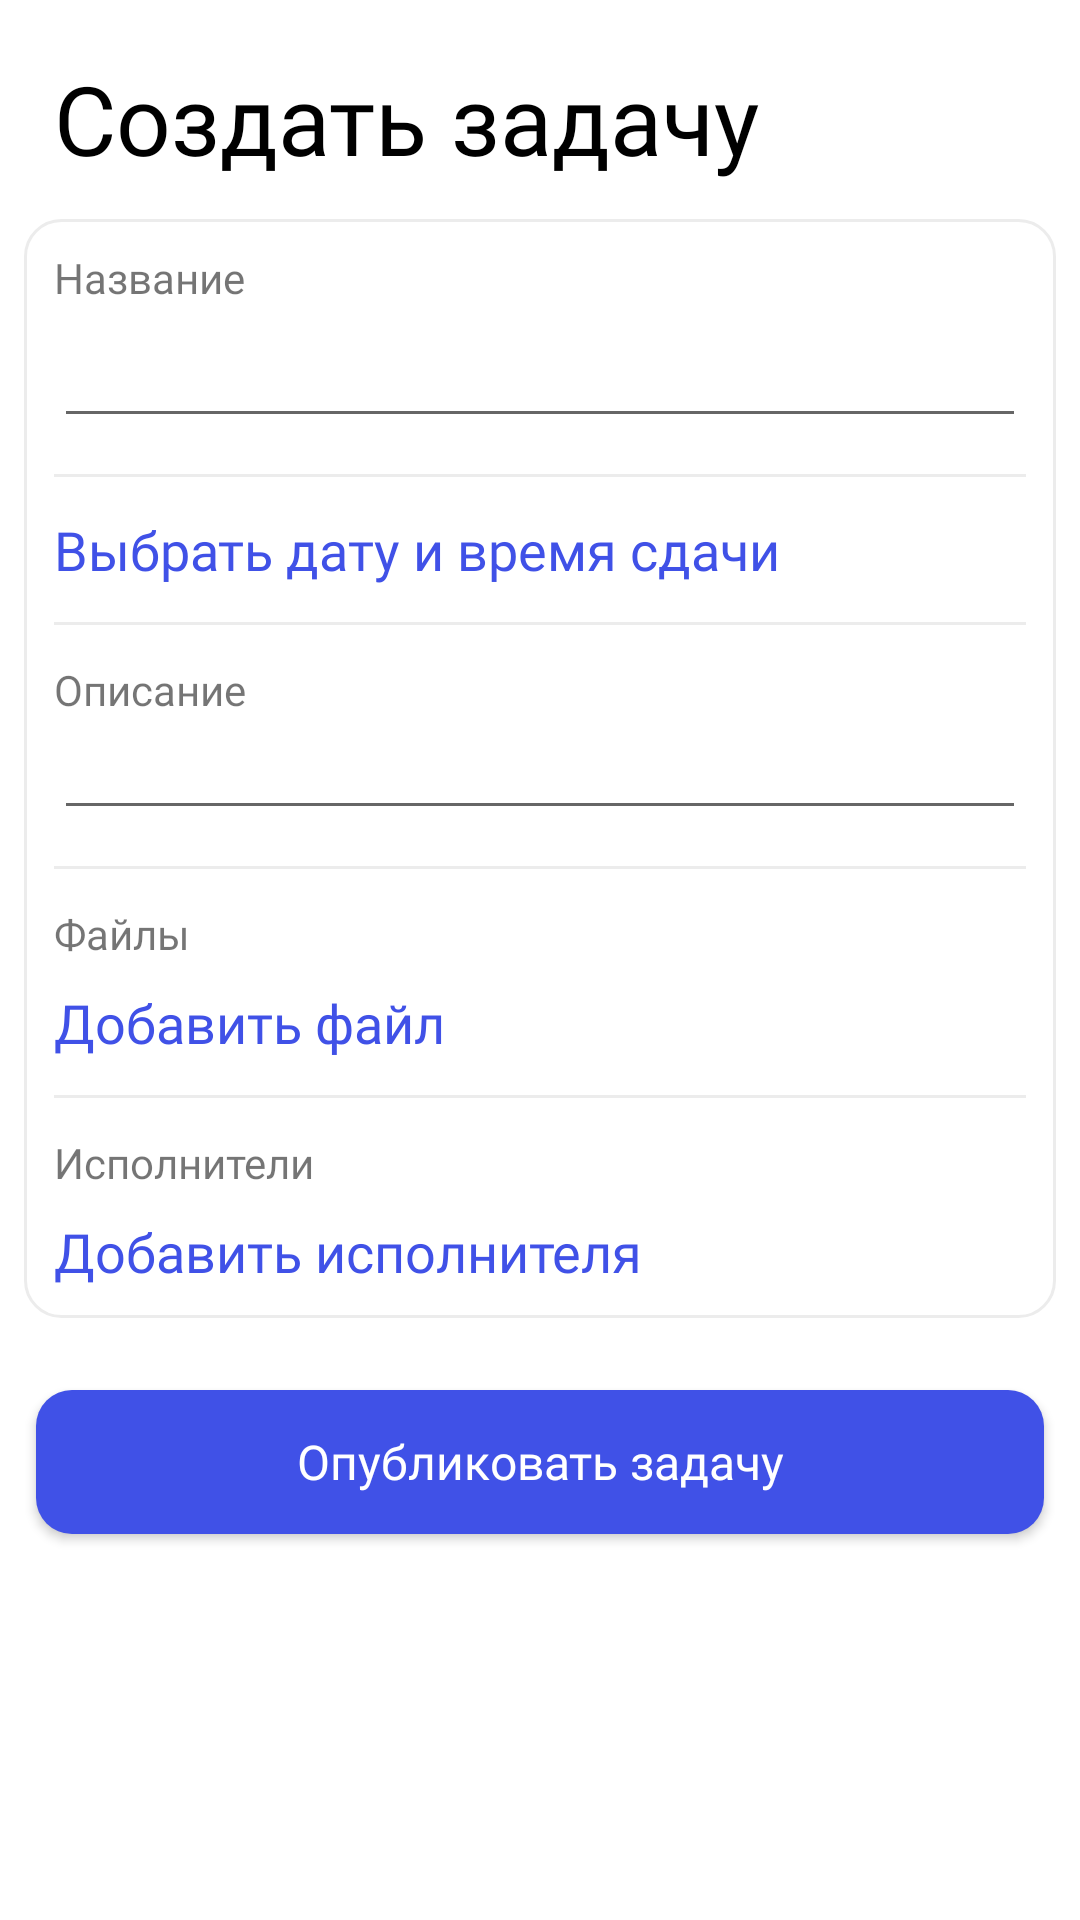

Produce the Android XML layout that renders to this screen, including the resource entries it uses.
<!-- AndroidManifest.xml: application theme AppTheme -->
<!-- res/layout/fragment_boss_create.xml -->
<?xml version="1.0" encoding="utf-8"?>
<ScrollView xmlns:android="http://schemas.android.com/apk/res/android"
        xmlns:app="http://schemas.android.com/apk/res-auto"
        xmlns:tools="http://schemas.android.com/tools"
        android:id="@+id/scrollView"
        android:layout_width="match_parent"
        android:layout_height="match_parent"
        android:background="#fff"
        android:clickable="true"
        android:focusable="true"
        tools:context=".features.main.curtask.CurTaskFragment">

    <LinearLayout
            android:id="@+id/llMain"
            android:layout_width="match_parent"
            android:layout_height="wrap_content"
            android:orientation="vertical">

        <TextView
                android:layout_width="wrap_content"
                android:layout_height="wrap_content"
                android:layout_marginLeft="18dp"
                android:layout_marginTop="18dp"
                android:fontFamily="@font/circe_bold"
                android:text="Создать задачу"
                android:textColor="#000"
                android:textSize="32sp"
                app:layout_constraintStart_toStartOf="parent"
                app:layout_constraintTop_toTopOf="parent" />

        <LinearLayout
                android:id="@+id/llTaskMain"
                android:layout_width="match_parent"
                android:layout_height="wrap_content"
                android:layout_marginHorizontal="8dp"
                android:layout_marginTop="12dp"
                android:background="@drawable/bg_card_task"
                android:orientation="vertical"
                android:padding="10dp">

            <TextView
                    android:layout_width="wrap_content"
                    android:layout_height="wrap_content"
                    android:fontFamily="@font/circe_medium"
                    android:text="Название" />

            <EditText
                    android:id="@+id/tvTitle"
                    android:layout_width="match_parent"
                    android:layout_height="wrap_content"
                    android:fontFamily="@font/circe_bold"
                    android:lineSpacingMultiplier="0.75"
                    android:inputType="textMultiLine"
                    android:textColor="#000"
                    android:textSize="20sp" />

            <FrameLayout
                    android:layout_width="match_parent"
                    android:layout_height="1dp"
                    android:layout_marginTop="12dp"
                    android:layout_marginBottom="12dp"
                    android:background="#ECECEC" />

            <TextView
                    android:id="@+id/tvCaptionDeadline"
                    android:layout_width="wrap_content"
                    android:layout_height="wrap_content"
                    android:fontFamily="@font/circe_medium"
                    android:text="Выполнить до"
                    android:visibility="gone"/>

            <TextView
                    android:layout_width="wrap_content"
                    android:layout_height="wrap_content"
                    android:fontFamily="@font/circe_bold"
                    android:lineSpacingMultiplier="0.75"
                    android:text="Выбрать дату и время сдачи"
                    android:textColor="@color/colorPrimary"
                    android:textSize="18sp"
                    android:clickable="true"
                    android:focusable="true"
                    android:id="@+id/tvChooseDateTime"/>

            <FrameLayout
                    android:layout_width="match_parent"
                    android:layout_height="1dp"
                    android:layout_marginTop="12dp"
                    android:layout_marginBottom="12dp"
                    android:background="#ECECEC" />

            <TextView
                    android:layout_width="wrap_content"
                    android:layout_height="wrap_content"
                    android:fontFamily="@font/circe_medium"
                    android:text="Описание" />

            <EditText
                    android:id="@+id/etDesc"
                    android:layout_width="match_parent"
                    android:inputType="textMultiLine"
                    android:layout_height="wrap_content"
                    android:fontFamily="@font/circe_medium"
                    android:lineSpacingMultiplier="0.9"
                    android:textColor="#000"
                    android:textSize="15sp" />

            <FrameLayout
                    android:layout_width="match_parent"
                    android:layout_height="1dp"
                    android:layout_marginTop="12dp"
                    android:layout_marginBottom="12dp"
                    android:background="#ECECEC" />

            <TextView
                    android:layout_width="wrap_content"
                    android:layout_height="wrap_content"
                    android:fontFamily="@font/circe_medium"
                    android:text="Файлы" />

            <LinearLayout
                    android:orientation="vertical"
                    android:id="@+id/llFiles"
                    android:layout_width="match_parent"
                    android:layout_height="wrap_content"
                    android:layout_marginTop="8dp"
                    android:dividerPadding="8dp"/>

            <TextView
                    android:layout_width="wrap_content"
                    android:layout_height="wrap_content"
                    android:fontFamily="@font/circe_bold"
                    android:lineSpacingMultiplier="0.75"
                    android:text="Добавить файл"
                    android:textColor="@color/colorPrimary"
                    android:textSize="18sp"
                    android:clickable="true"
                    android:focusable="true"
                    android:id="@+id/tvChooseFiles"/>


            <FrameLayout
                    android:layout_width="match_parent"
                    android:layout_height="1dp"
                    android:layout_marginTop="12dp"
                    android:layout_marginBottom="12dp"
                    android:background="#ECECEC" />

            <TextView
                    android:layout_width="wrap_content"
                    android:layout_height="wrap_content"
                    android:fontFamily="@font/circe_medium"
                    android:text="Исполнители" />

            <LinearLayout
                    android:orientation="vertical"
                    android:id="@+id/llHumans"
                    android:layout_width="match_parent"
                    android:layout_height="wrap_content"
                    android:layout_marginTop="8dp"
                    android:dividerPadding="8dp"/>

            <TextView
                    android:layout_width="wrap_content"
                    android:layout_height="wrap_content"
                    android:fontFamily="@font/circe_bold"
                    android:lineSpacingMultiplier="0.75"
                    android:text="Добавить исполнителя"
                    android:textColor="@color/colorPrimary"
                    android:textSize="18sp"
                    android:clickable="true"
                    android:focusable="true"
                    android:id="@+id/tvChooseHuman"/>
        </LinearLayout>

        <Button
                android:id="@+id/btnCreateTask"
                android:elevation="2dp"
                android:layout_width="match_parent"
                android:layout_height="wrap_content"
                android:background="@drawable/bg_btn_main"
                android:fontFamily="@font/gilroy_medium"
                android:text="Опубликовать задачу"
                android:textAllCaps="false"
                android:textColor="#fff"
                android:layout_marginTop="24dp"
                android:layout_marginBottom="48dp"
                android:layout_marginHorizontal="12dp"
                android:textSize="16sp"
                app:layout_constraintBottom_toBottomOf="parent"
                app:layout_constraintEnd_toEndOf="parent"
                app:layout_constraintStart_toStartOf="parent" />

    </LinearLayout>

</ScrollView>
<!-- resources referenced by this layout -->
<resources>
  <color name="colorPrimary">#4051E7</color>
  <!-- drawable bg_btn_main (drawable) -->
  <?xml version="1.0" encoding="utf-8"?>
  <selector xmlns:android="http://schemas.android.com/apk/res/android">
  
      <item android:state_pressed="true">
          <shape android:shape="rectangle">
              <solid android:color="#3442BD" />
              <corners android:radius="12dp" />
          </shape>
      </item>
  
      <item android:state_enabled="false">
          <shape android:shape="rectangle">
              <solid android:color="#574051E7" />
              <corners android:radius="12dp" />
          </shape>
      </item>
  
      <item>
          <shape android:shape="rectangle">
              <solid android:color="@color/colorPrimary" />
              <corners android:radius="12dp" />
          </shape>
      </item>
  
  </selector>
  <!-- drawable bg_card_task (drawable) -->
  <?xml version="1.0" encoding="utf-8"?>
  <selector xmlns:android="http://schemas.android.com/apk/res/android">
  
      <item android:state_pressed="true">
          <shape android:shape="rectangle">
              <solid android:color="#ECECEC" />
              <stroke android:width="1dp"
                      android:color="#ECECEC" />
              <corners android:radius="12dp" />
          </shape>
      </item>
  
      <item>
          <shape android:shape="rectangle">
              <solid android:color="#fff" />
              <stroke android:width="1dp"
                      android:color="#ECECEC" />
              <corners android:radius="12dp" />
          </shape>
      </item>
  
  </selector>
  <style name="AppTheme" parent="Theme.AppCompat.Light.NoActionBar">
          
          <item name="colorPrimary">@color/colorPrimary</item>
          <item name="colorPrimaryDark">@color/colorPrimaryDark</item>
          <item name="colorAccent">@color/colorAccent</item>
      </style>
  <color name="colorPrimaryDark">#4051E7</color>
  <color name="colorAccent">#F4674A</color>
</resources>
